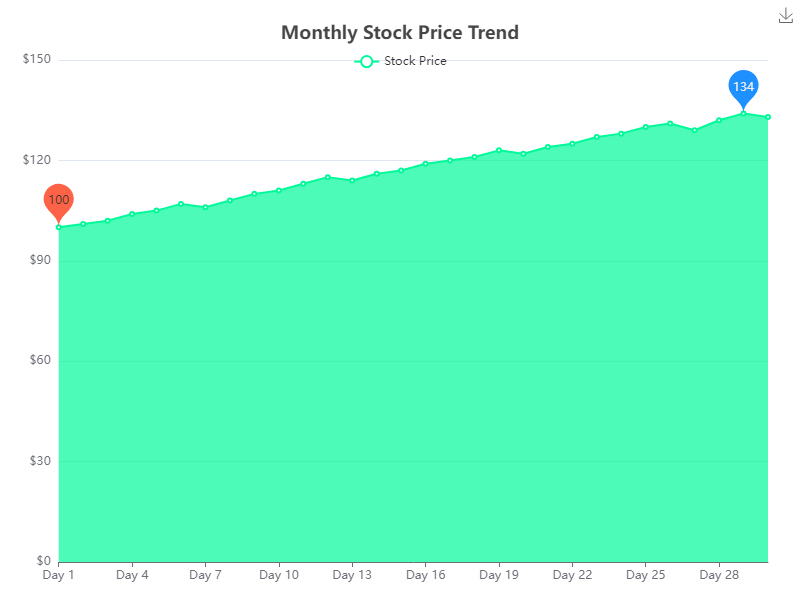

The table this chart was drawn from, first rows:
Day, Stock Price
1, 100
2, 101
3, 102
4, 104
5, 105
6, 107
7, 106
8, 108
9, 110
10, 111
11, 113
12, 115
13, 114
14, 116
15, 117
16, 119
17, 120
18, 121
19, 123
20, 122
21, 124
22, 125
23, 127
24, 128
25, 130
26, 131
27, 129
28, 132
29, 134
30, 133
